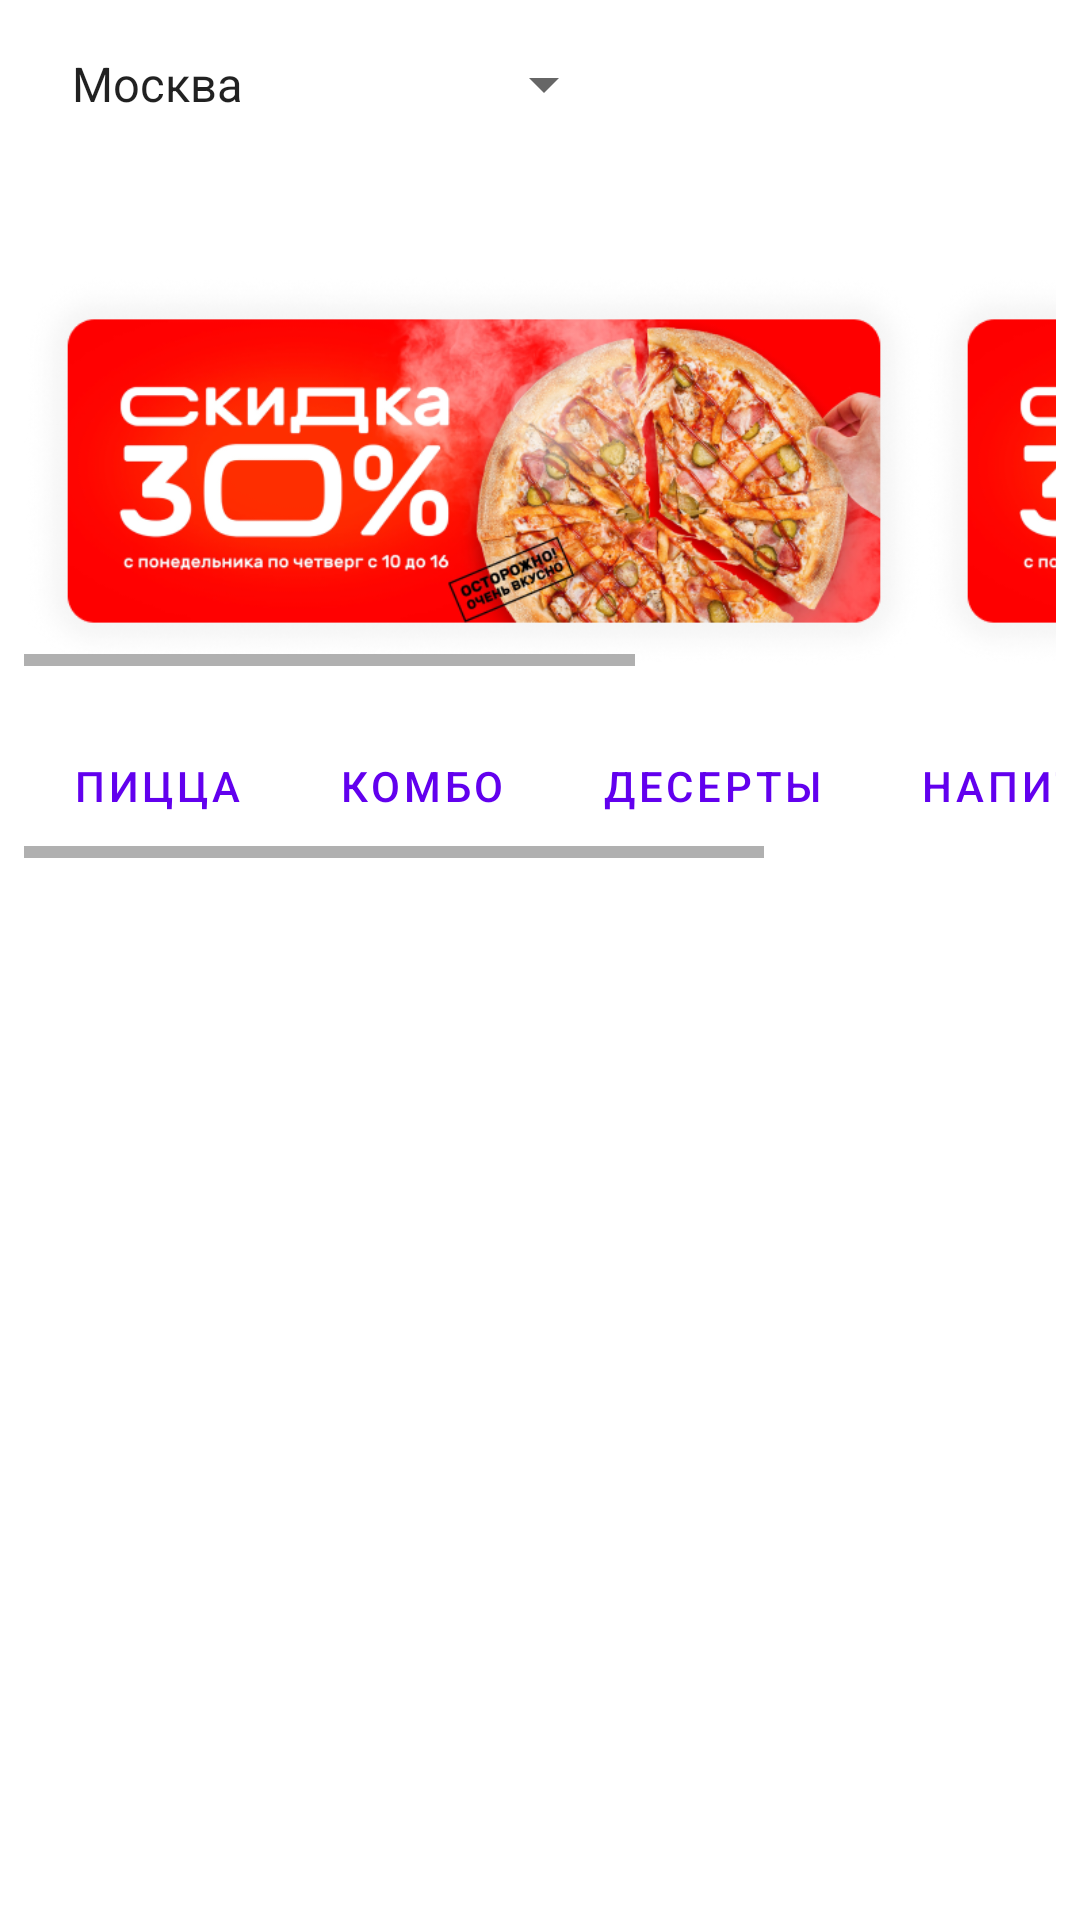

Write the Android layout XML for this screen, with the resource values it uses.
<!-- AndroidManifest.xml: application theme Theme.DelFood -->
<!-- res/layout/fragment_menu.xml -->
<?xml version="1.0" encoding="utf-8"?>
<androidx.coordinatorlayout.widget.CoordinatorLayout xmlns:android="http://schemas.android.com/apk/res/android"
    xmlns:app="http://schemas.android.com/apk/res-auto"
    xmlns:tools="http://schemas.android.com/tools"
    android:layout_width="match_parent"
    android:layout_height="match_parent"
    tools:context="t.project.delfood.ui.menu.MenuFragment">



    <com.google.android.material.appbar.AppBarLayout
        android:layout_width="match_parent"
        android:layout_height="wrap_content">


        <com.google.android.material.appbar.CollapsingToolbarLayout
            android:id="@+id/collapsing_toolbar"
            android:layout_width="match_parent"
            android:layout_height="wrap_content"
            android:background="@android:color/white"
            app:layout_scrollFlags="scroll|exitUntilCollapsed">

            <androidx.appcompat.widget.Toolbar
                android:id="@+id/toolbar"
                android:layout_width="match_parent"
                android:layout_height="?attr/actionBarSize"
                app:layout_scrollFlags="scroll|enterAlways">

                <Spinner
                    android:id="@+id/city_spinner"
                    android:layout_width="wrap_content"
                    android:layout_height="wrap_content"
                    android:layout_gravity="start"
                    android:entries="@array/cities_array"/>

                <ImageButton
                    android:id="@+id/scan_qr_button"
                    android:layout_width="wrap_content"
                    android:layout_height="wrap_content"
                    android:layout_gravity="end"
                    android:layout_marginEnd="16dp"
                    android:background="@android:color/transparent"
                    android:src="@drawable/qr_code_scanner_24" />

            </androidx.appcompat.widget.Toolbar>

            <LinearLayout
                android:layout_width="wrap_content"
                android:layout_height="match_parent"
                android:paddingTop="42dp"
                android:orientation="vertical">

                <HorizontalScrollView
                    android:layout_width="match_parent"
                    android:layout_height="wrap_content"
                    android:padding="8dp">

                    <LinearLayout
                        android:id="@+id/bannerLinearLayout"
                        android:layout_width="wrap_content"
                        android:layout_height="wrap_content"
                        android:orientation="horizontal">


                        <ImageView
                            android:id="@+id/banner1"
                            android:layout_width="300dp"
                            android:layout_height="130dp"
                            android:layout_marginTop="42dp"
                            android:src="@drawable/img_1" />

                        <ImageView
                            android:id="@+id/banner2"
                            android:layout_width="300dp"
                            android:layout_height="130dp"
                            android:layout_marginTop="42dp"
                            android:src="@drawable/img_1" />

                    </LinearLayout>
                </HorizontalScrollView>

                <HorizontalScrollView
                    android:layout_width="match_parent"
                    android:layout_height="wrap_content"
                    android:padding="8dp"
                    app:layout_scrollFlags="scroll|enterAlways">

                    <LinearLayout
                        android:layout_width="wrap_content"
                        android:layout_height="match_parent"
                        android:orientation="horizontal">

                        <Button
                            android:id="@+id/pizza"
                            android:layout_width="wrap_content"
                            android:layout_height="wrap_content"
                            android:layout_marginEnd="8dp"
                            style="@style/Widget.MaterialComponents.Button.TextButton.Dialog"
                            android:text="Пицца" />

                        <Button
                            android:id="@+id/combo"
                            android:layout_width="wrap_content"
                            android:layout_height="wrap_content"
                            android:layout_marginEnd="8dp"
                            style="@style/Widget.MaterialComponents.Button.TextButton.Dialog"
                            android:text="Комбо" />

                        <Button
                            android:id="@+id/desserts"
                            android:layout_width="wrap_content"
                            android:layout_height="wrap_content"
                            android:layout_marginEnd="8dp"
                            style="@style/Widget.MaterialComponents.Button.TextButton.Dialog"
                            android:text="Десерты" />

                        <Button
                            android:id="@+id/drinks"
                            android:layout_width="wrap_content"
                            android:layout_height="wrap_content"
                            android:layout_marginEnd="8dp"
                            style="@style/Widget.MaterialComponents.Button.TextButton.Dialog"
                            android:text="Напитки" />

                        <Button
                            android:id="@+id/snacks"
                            android:layout_width="wrap_content"
                            android:layout_height="wrap_content"
                            android:layout_marginEnd="8dp"
                            style="@style/Widget.MaterialComponents.Button.TextButton.Dialog"
                            android:text="Закуски" />

                    </LinearLayout>
                </HorizontalScrollView>
            </LinearLayout>
        </com.google.android.material.appbar.CollapsingToolbarLayout>
    </com.google.android.material.appbar.AppBarLayout>

    <androidx.core.widget.NestedScrollView
        android:layout_width="match_parent"
        android:layout_height="match_parent"
        android:fillViewport="true"
        app:layout_behavior="@string/appbar_scrolling_view_behavior">

        <LinearLayout
            android:layout_width="match_parent"
            android:layout_height="wrap_content"
            android:orientation="vertical">


            <androidx.recyclerview.widget.RecyclerView
                android:id="@+id/dishRecyclerView"
                android:layout_width="match_parent"
                android:layout_height="wrap_content"
                app:layoutManager="androidx.recyclerview.widget.LinearLayoutManager"
                tools:listitem="@layout/card_dish" />

        </LinearLayout>
    </androidx.core.widget.NestedScrollView>


</androidx.coordinatorlayout.widget.CoordinatorLayout>
<!-- res/layout/card_dish.xml (included above) -->
<?xml version="1.0" encoding="utf-8"?>
<LinearLayout xmlns:android="http://schemas.android.com/apk/res/android"
    android:layout_width="match_parent"
    android:layout_height="151dp"
    android:orientation="horizontal"
    android:paddingBottom="16dp">

    <ImageView
        android:id="@+id/image"
        android:layout_width="135dp"
        android:layout_height="135dp"
        android:layout_marginStart="16dp"
        android:scaleType="centerCrop"
        android:src="@drawable/default_dish_image" />

    <LinearLayout
        android:layout_width="match_parent"
        android:layout_height="135dp"
        android:layout_marginStart="16dp"
        android:layout_marginEnd="16dp"
        android:orientation="vertical">

        <TextView
            android:id="@+id/dishName"
            android:layout_width="match_parent"
            android:layout_height="wrap_content"
            android:ellipsize="end"
            android:maxLines="1"
            android:text="Название блюда"
            android:textSize="18sp"
            android:textStyle="bold" />

        <TextView
            android:id="@+id/description"
            android:layout_width="match_parent"
            android:layout_height="45dp"
            android:ellipsize="end"
            android:maxLines="2"
            android:text="Описание блюда" />

        <Button
            android:id="@+id/price"
            android:layout_width="95dp"
            android:layout_height="48dp"
            android:layout_gravity="bottom|end"
            android:text="от 4000р"
            style="@style/Widget.MaterialComponents.Button.OutlinedButton"
            android:textSize="10sp" />
    </LinearLayout>

</LinearLayout>
<!-- resources referenced by this layout -->
<resources>
  <string-array name="cities_array">
          <item>Москва</item>
          <item>Санкт-Петербург</item>
          <item>Новосибирск</item>
          <item>Екатеринбург</item>
          <item>Омск</item>
          <item>Самара</item>
          <item>Ростов-на-Дону</item>
      </string-array>
  <!-- drawable img_1: png bitmap (drawable, 306597 bytes) -->
  <style name="Theme.DelFood" parent="Theme.MaterialComponents.DayNight.DarkActionBar">
          
          <item name="colorPrimary">@color/purple_500</item>
          <item name="colorPrimaryVariant">@color/purple_700</item>
          <item name="colorOnPrimary">@color/white</item>
          
          <item name="colorSecondary">@color/teal_200</item>
          <item name="colorSecondaryVariant">@color/teal_700</item>
          <item name="colorOnSecondary">@color/black</item>
          
          <item name="android:statusBarColor">?attr/colorPrimaryVariant</item>
          
      </style>
  <!-- not gathered from this repository: default colours our renderer supplied (Android Studio template values) -->
  <color name="purple_500">#FF6200EE</color>
  <color name="purple_700">#FF3700B3</color>
  <color name="teal_200">#FF03DAC5</color>
  <color name="teal_700">#FF018786</color>
  <color name="black">#FF000000</color>
  <color name="white">#FFFFFFFF</color>
</resources>
